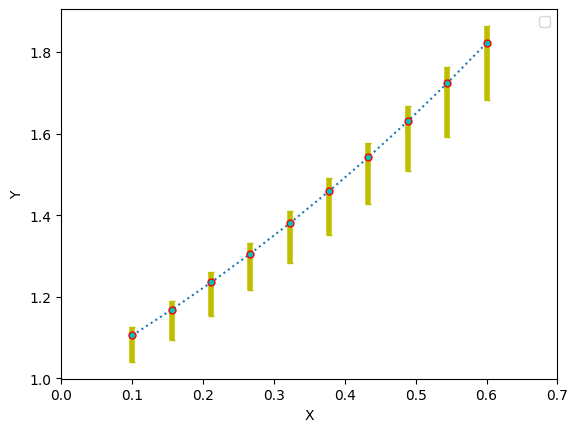

Recreate this plot in Python.
#-*- coding:utf-8 -*

import matplotlib as mpl
import matplotlib.pyplot as plt
import numpy as np

mpl.rcParams["font.sans-serif"] = ["SimHei"]
mpl.rcParams["axes.unicode_minus"] = False

# 堆积柱状图
# x = [1, 2, 3, 4, 5]
x = np.arange(5)
y = [6, 10, 4, 5, 1]
y1 = [2, 6, 3, 8, 5]
# plt.bar(x, y, align="center", color="#66c2a5",
#          tick_label=["A", "B", "C", "D", "E"], label="A")
# plt.bar(x, y, align="center", color="#8da0cb",
#          bottom=y, label="B")

# 堆积条形图
# plt.barh(x, y, align="center", color="#66c2a5",
#          tick_label=["A", "B", "C", "D", "E"], label="A")
# plt.barh(x, y, align="center", color="#8da0cb",
#          left=y, label="B")

# 多数据并列柱状图
# bar_width = 0.35
# tick_label=["A", "B", "C", "D", "E"]
# plt.bar(x, y, bar_width, align="center", color="#66c2a5",
#           label="A", alpha = 0.5, hatch="///")
# plt.bar(x + bar_width, y1, bar_width, align="center", color="#8da0cb",
#          label="B", alpha=0.5, hatch="\\")
# plt.xticks(x + bar_width /2, tick_label)

# 多数据平行条形图
# plt.barh(x, y, bar_width, align="center", color="#66c2a5",
#           label="A", alpha = 0.5)
# plt.barh(x + bar_width, y1, bar_width, align="center", color="#8da0cb",
#          label="B", alpha=0.5)
# plt.yticks(x + bar_width /2, tick_label)

# 堆积折线图
# x = np.arange(1, 6, 1)
# y = [0, 4, 3, 5, 6]
# y1 = [1, 4, 3, 2, 7]
# y2 = [3, 4, 1, 6, 5]

# labels = ["BluePlant", "BrownPlant", "GreenPlant"]
# colors = ["#8da0cb", "#fc8d62", "#66c2a5"]
# plt.stackplot(x, y, y1, y2, labels=labels, colors=colors)

# 间断条形图
# plt.broken_barh([(30, 100), (180, 50), (260, 70)], (20, 8), facecolors="#1f78b4")
# plt.broken_barh([(60, 90), (190, 20), (230, 30), (280, 60)], (10, 8),
#                  facecolors=("#7fc97f", "#beaed4", "#fdc086", "#ffff99"))
# plt.xlim(0, 360)
# plt.ylim(5, 35)
# plt.xticks(np.arange(0, 361, 60))
# plt.yticks([15, 25], ["A", "B"])
# plt.grid(ls="-", lw=1, color="gray")

# 阶梯图
# x = np.linspace(1, 10, 10)
# y = np.sin(x)
# plt.step(x, y, color="#8dd3c7", where="pre", lw=2)
# plt.xlim(0, 11)
# plt.xticks(np.arange(1, 11, 1))
# plt.ylim(-1.2, 1.2)

# 直方图
# scoresT = np.random.randint(0, 100, 100)
# x = scoresT
# bins = range(0, 101, 10)
# plt.hist(x, bins = bins, color="#377eb8", histtype="bar" , rwidth=5)

# 饼图
# labels = ["A", "B", "C", "D"]
# students = [0.35, 0.15, 0.20, 0.30]
# colors = ["#377eb8", "#4daf4a", "#984ea3", "#ff7f00"]
# explode = (0.1, 0.1, 0.1, 0.1)
# plt.pie(students, explode=explode, labels=labels, autopct="%3.1f%%", 
#         startangle=45, shadow=True, colors=colors, pctdistance=0.7, labeldistance=1.2)

# 箱线图
# testA = np.random.randn(5000)
# testB = np.random.randn(5000)
# testList = [testA, testB]
# labels = ["AlphaRM", "BetaRM"]
# colors = ["#1b9e77", "#d95f02"]
# whis = 1.6
# width = 0.35
# bplot = plt.boxplot(testList, whis=whis, widths=width, sym="o", labels=labels, patch_artist=True)
# for patch, color in zip(bplot["boxes"], colors):
#     patch.set_facecolor(color)
# plt.grid(axis="y", ls=":", lw = 1, color="gray", alpha = 0.4)

# 误差棒图
x = np.linspace(0.1, 0.6, 10)
y = np.exp(x)
error = 0.05 + 0.15 * x
lower_error = error
upper_error = 0.3 * error
error_limit = [lower_error, upper_error]
plt.errorbar(x, y, yerr=error_limit, fmt=":o", 
             ecolor="y", elinewidth=4, ms=5, mfc="c", mec="r", capthick=1, capsize=2)
plt.xlim(0, 0.7)

plt.xlabel("X")
plt.ylabel("Y")

plt.legend()
plt.show()

